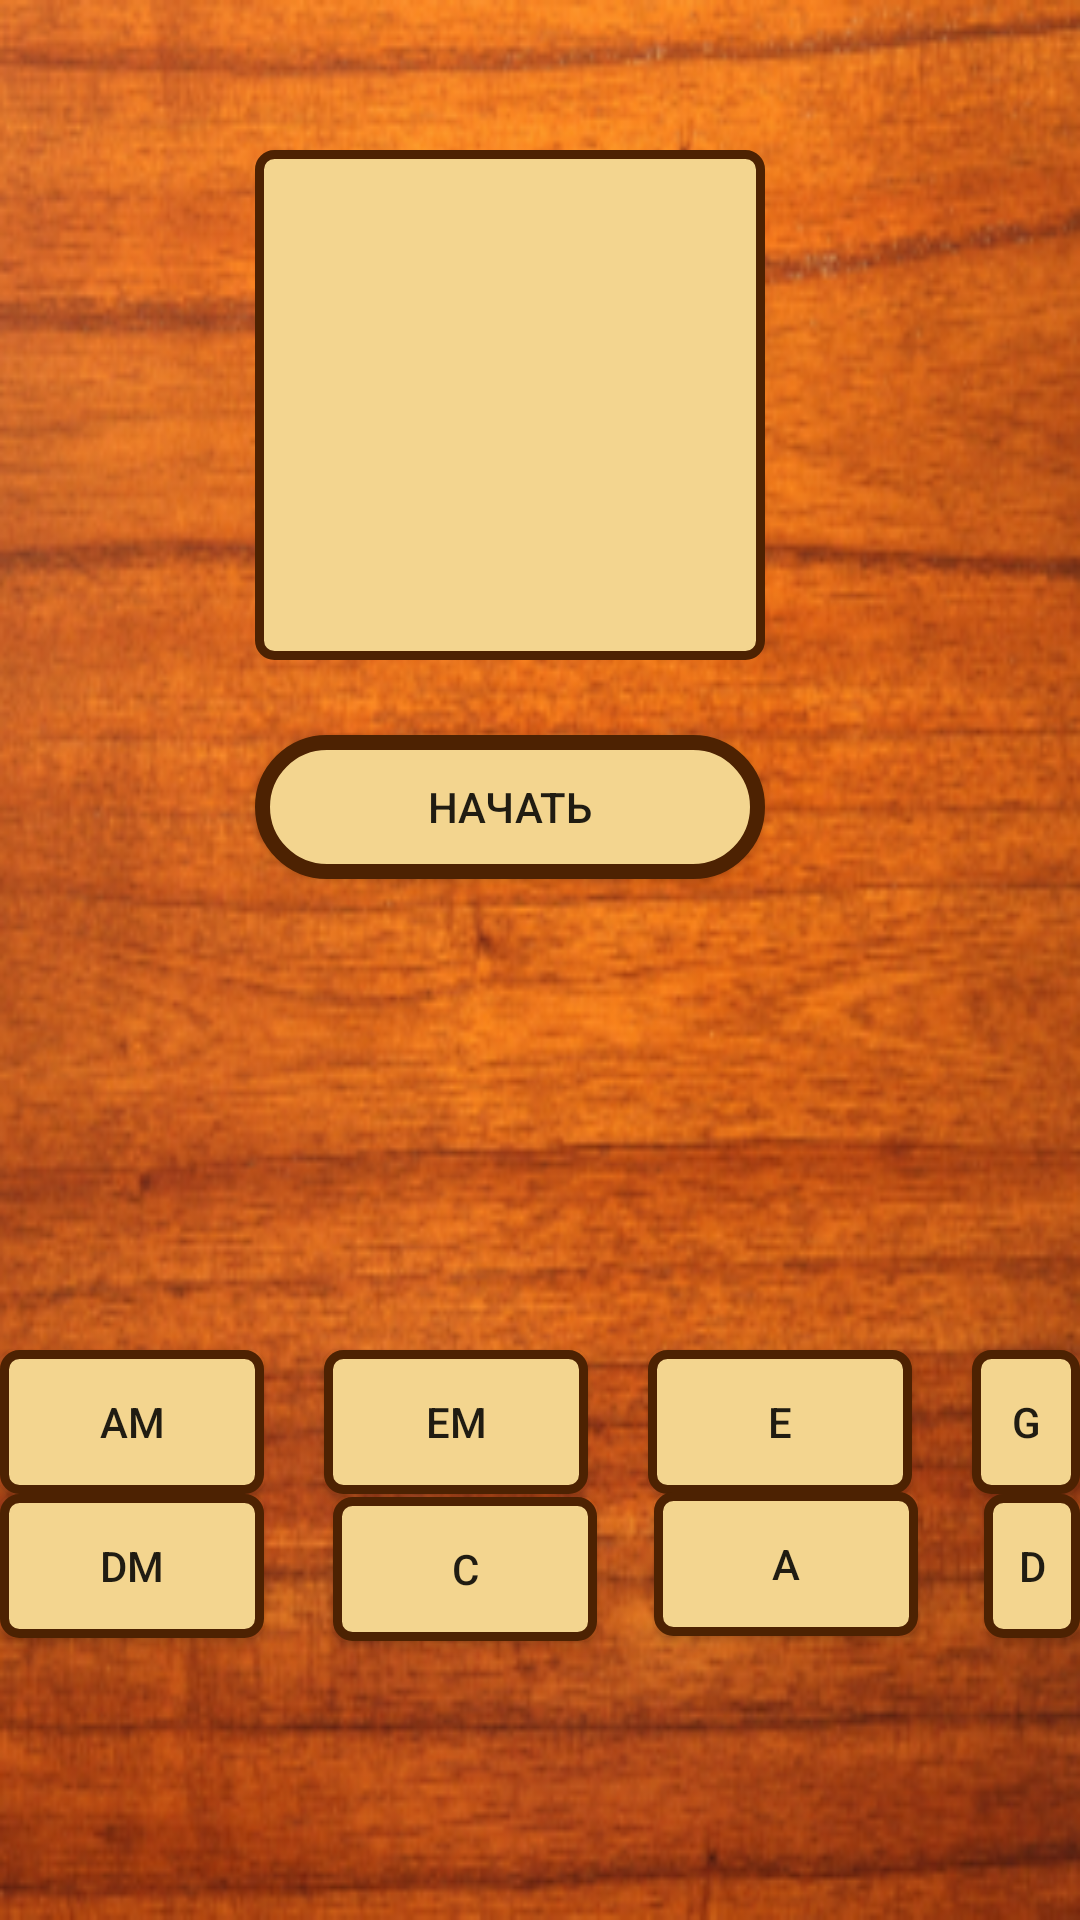

Layout XML and referenced resources for this Android screen:
<!-- AndroidManifest.xml: application theme AppTheme -->
<!-- res/layout/activity_main4.xml -->
<?xml version="1.0" encoding="utf-8"?>
<RelativeLayout xmlns:android="http://schemas.android.com/apk/res/android"
    xmlns:app="http://schemas.android.com/apk/res-auto"
    xmlns:tools="http://schemas.android.com/tools"
    android:id="@+id/layout"
    android:layout_width="match_parent"
    android:layout_height="match_parent"
    tools:context=".Main4Activity"
    android:background="@mipmap/fon_foreground"
    >



    <Button
        android:id="@+id/start"
        android:layout_width="170dp"
        android:layout_height="wrap_content"
        android:layout_below="@+id/image"

        android:layout_marginLeft="85dp"
        android:layout_marginTop="25dp"
        android:onClick="toDo"
        android:text="Начать"
        android:background="@drawable/button_costum"
        />

    <ImageButton
        android:id="@+id/image"
        android:layout_width="170dp"
        android:layout_height="170dp"
        android:layout_marginLeft="85dp"
        android:layout_marginTop="50dp"
        android:background="@drawable/button_costum2"/>

    <Button
        android:id="@+id/am"
        android:layout_width="wrap_content"
        android:layout_height="wrap_content"
        android:layout_marginTop="450dp"
        android:layout_marginRight="20dp"
        android:background="@drawable/button_costum2"
        android:text="am" />

    <Button
        android:id="@+id/dm"
        android:layout_width="wrap_content"
        android:layout_height="wrap_content"
        android:layout_below="@+id/am"
        android:text="dm" android:background="@drawable/button_costum2"/>

    <Button
        android:id="@+id/em"
        android:layout_width="wrap_content"
        android:layout_height="wrap_content"
        android:layout_above="@+id/dm"
        android:layout_marginRight="20dp"
        android:layout_toRightOf="@+id/am"
        android:background="@drawable/button_costum2"
        android:onClick="toEm"
        android:text="em" />

    <Button
        android:id="@+id/c"
        android:layout_width="wrap_content"
        android:layout_height="wrap_content"
        android:layout_below="@+id/em"
        android:layout_marginLeft="23dp"
        android:layout_marginTop="1dp"
        android:layout_toRightOf="@+id/dm"
        android:background="@drawable/button_costum2"
        android:text="c" />

    <Button
        android:id="@+id/e"
        android:layout_width="wrap_content"
        android:layout_height="wrap_content"
        android:layout_above="@+id/c"
        android:layout_marginRight="20dp"
        android:layout_toRightOf="@+id/em"
        android:background="@drawable/button_costum2"
        android:text="e" />

    <Button
        android:id="@+id/a"
        android:layout_width="wrap_content"
        android:layout_height="wrap_content"
        android:layout_below="@+id/e"
        android:layout_marginLeft="19dp"
        android:layout_marginTop="-1dp"
        android:layout_toRightOf="@+id/c"
        android:background="@drawable/button_costum2"
        android:text="a" />

    <Button
        android:id="@+id/d"
        android:layout_width="wrap_content"
        android:layout_height="wrap_content"
        android:layout_below="@+id/e"
        android:layout_marginLeft="22dp"
        android:layout_marginTop="0dp"
        android:layout_toRightOf="@+id/a"
        android:background="@drawable/button_costum2"
        android:text="d" />

    <Button
        android:id="@+id/g"
        android:layout_width="wrap_content"
        android:layout_height="wrap_content"
        android:layout_above="@+id/d"
        android:layout_toRightOf="@+id/e"
        android:text="g"
        android:background="@drawable/button_costum2"/>


</RelativeLayout>
<!-- resources referenced by this layout -->
<resources>
  <!-- drawable button_costum (drawable) -->
  <?xml version="1.0" encoding="utf-8"?>
  <shape xmlns:android="http://schemas.android.com/apk/res/android"
  android:shape="rectangle" >
      <solid android:color="@color/colorChord" > </solid>
      <corners android:radius="25dp"></corners>
      <stroke android:color="#4D2202"
          android:width="5dp"
          
          ></stroke>
  
  </shape>
  <!-- drawable button_costum2 (drawable) -->
  <shape xmlns:android="http://schemas.android.com/apk/res/android"
      android:shape="rectangle" >
      <solid android:color="@color/colorChord" > </solid>
      <corners android:radius="5dp"></corners>
      <stroke android:color="#4D2202"
          android:width="3dp"
  
          ></stroke>
  
  </shape>
  <!-- mipmap fon_foreground: png bitmap (mipmap-hdpi, 65712 bytes) -->
  <style name="AppTheme" parent="Theme.AppCompat.Light.DarkActionBar">
          
  
          <item name="colorPrimary">@color/Bar</item>
          <item name="colorPrimaryDark">@color/Bar</item>
          <item name="colorAccent">@color/colorAccent</item>
      </style>
  <color name="colorChord">#F3D58F</color>
  <color name="Bar">#C76316</color>
  <color name="colorAccent">#000033</color>
</resources>
